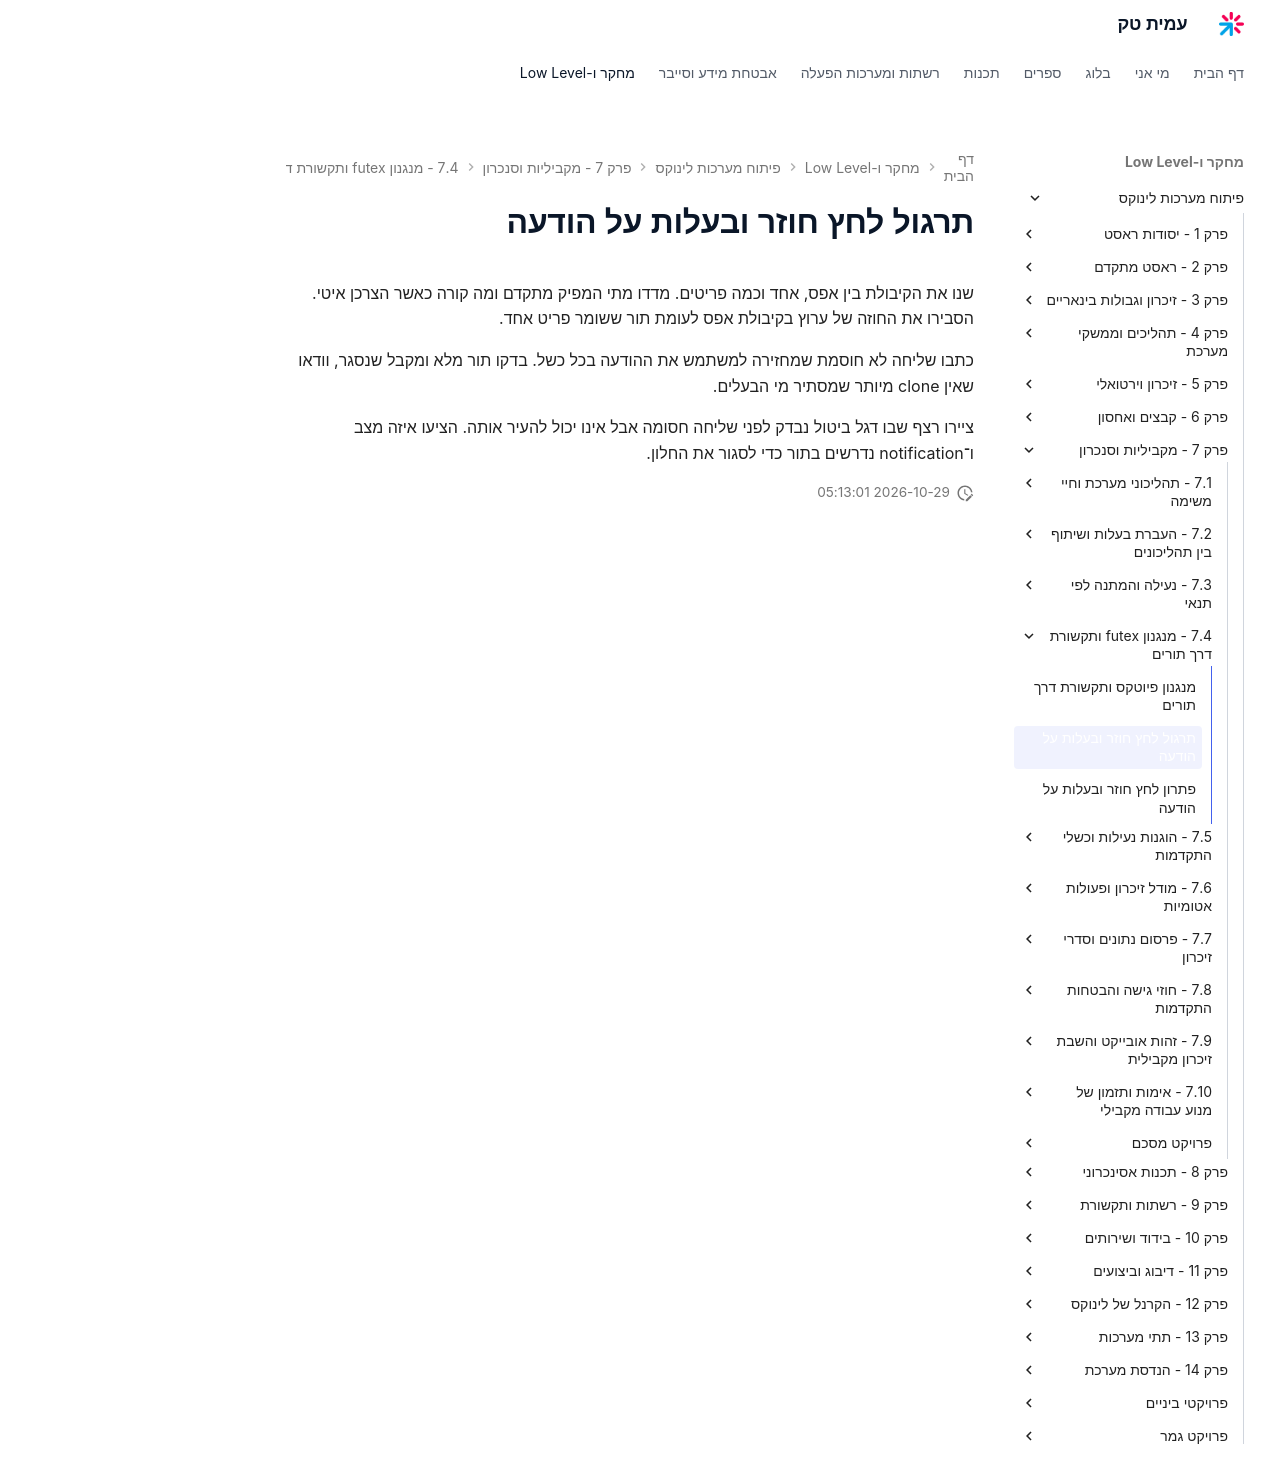

repository: AmitPinchasi/amittech · page: פיתוח-מערכות-לינוקס/7 - מקביליות וסנכרון/7.4 - מנגנון futex ותקשורת דרך תורים/7.4 - מנגנון futex ותקשורת דרך תורים - תרגול/index.html · generator: mkdocs

# תרגול לחץ חוזר ובעלות על הודעה

שנו את הקיבולת בין אפס, אחד וכמה פריטים. מדדו מתי המפיק מתקדם ומה קורה כאשר הצרכן איטי. הסבירו את החוזה של ערוץ בקיבולת אפס לעומת תור ששומר פריט אחד.

כתבו שליחה לא חוסמת שמחזירה למשתמש את ההודעה בכל כשל. בדקו תור מלא ומקבל שנסגר, וודאו שאין clone מיותר שמסתיר מי הבעלים.

ציירו רצף שבו דגל ביטול נבדק לפני שליחה חסומה אבל אינו יכול להעיר אותה. הציעו איזה מצב ו־notification נדרשים בתור כדי לסגור את החלון.
